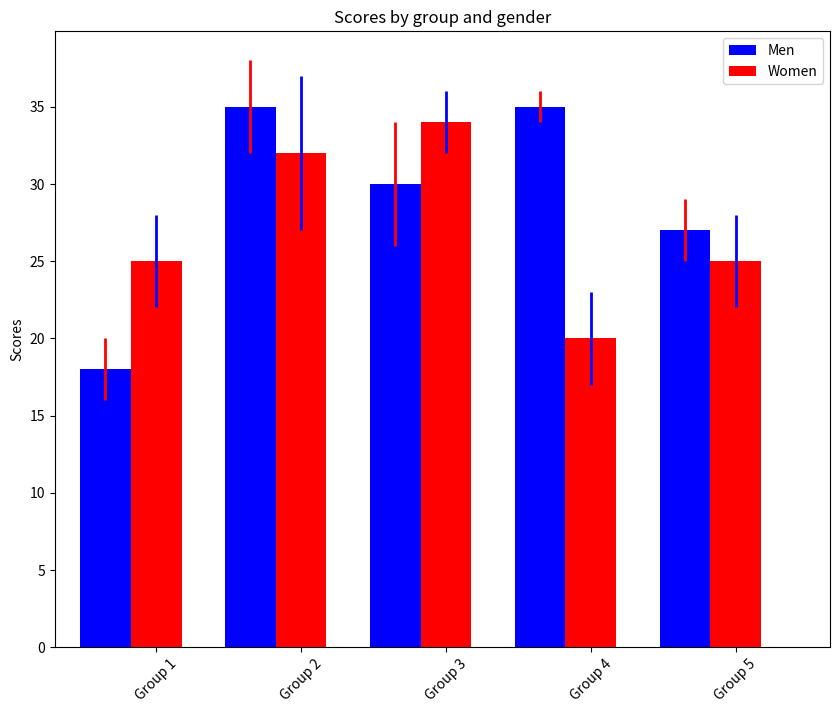
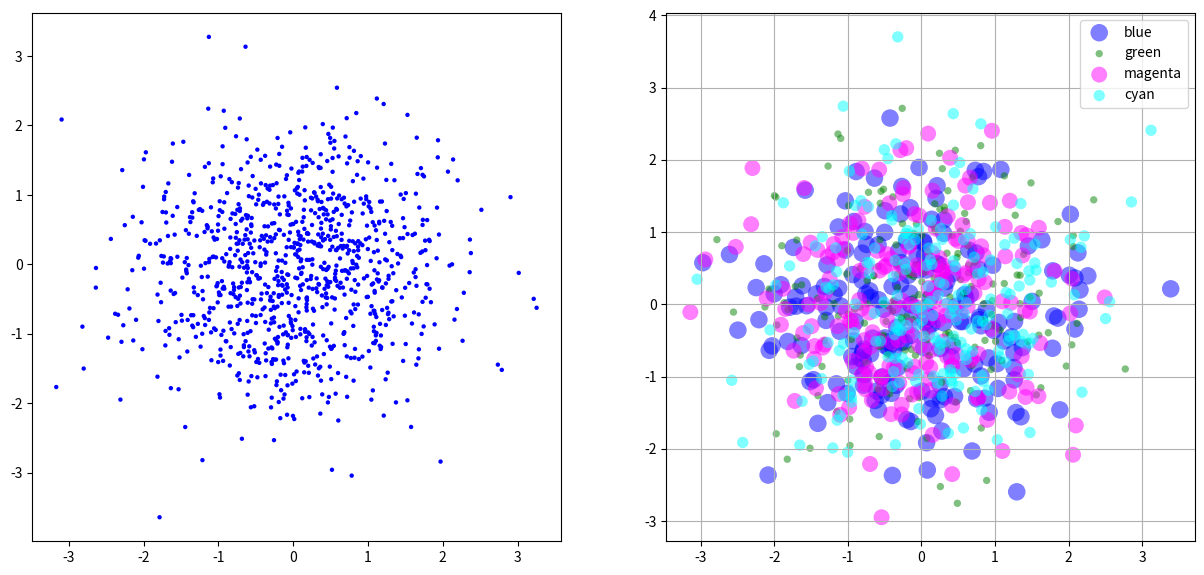
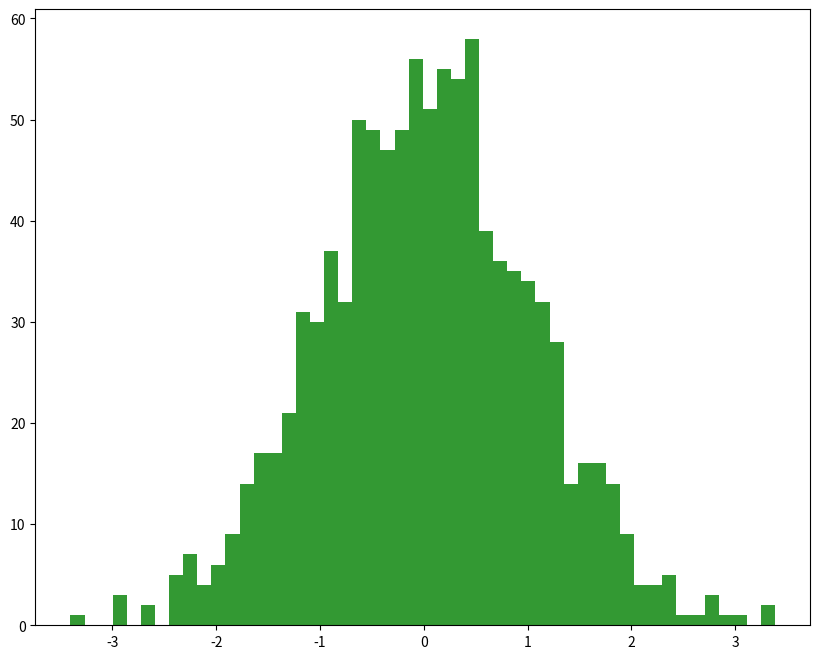

Source code (Python) for these figures, in order:
%matplotlib inline

import numpy as np
import matplotlib.pyplot as plt

# data: scores in five groups for men and women
N = 5
menMeans   = [18, 35, 30, 35, 27]
menStd     = [2, 3, 4, 1, 2]
womenMeans = [25, 32, 34, 20, 25]
womenStd   = [3, 5, 2, 3, 3]

# start creating figure
fig = plt.figure(figsize=(10,8))
ax = fig.add_subplot(111)

# necessary variables
LOCATIONS = np.arange(N)  # the x locations for the groups
WIDTH = 0.35              # the width of the bars

# the bars
rects_m = ax.bar(LOCATIONS, menMeans, WIDTH,
                color='blue',
                yerr=menStd,
                error_kw=dict(elinewidth=2,ecolor='red'))

rects_f = ax.bar(LOCATIONS+WIDTH, womenMeans, WIDTH,
                 color='red',
                 yerr=womenStd,
                 error_kw=dict(elinewidth=2,ecolor='blue'))

# axes and labels
ax.set_xlim(-WIDTH, len(LOCATIONS))
ax.set_ylabel("Scores")
ax.set_title("Scores by group and gender")
xTickMarks = ["Group {}".format(i) for i in range(1,6)]
ax.set_xticks(LOCATIONS + WIDTH)
xtickNames = ax.set_xticklabels(xTickMarks)
plt.setp(xtickNames, rotation=45, fontsize=10)

# add a legend
ax.legend( (rects_m[0], rects_f[0]), ('Men', 'Women') )

plt.show()

import numpy as np
import matplotlib.pyplot as plt

fig = plt.figure(figsize=(15,7))

# left panel
N = 1000
ax1 = fig.add_subplot(121)

x = np.random.randn(N)
y = np.random.randn(N)
ax1.scatter(x, y, color='blue', s=10, edgecolor='none')
# make axes square
ax1.set_aspect(1. / ax1.get_data_ratio()) 

# right panel
ax2 = fig.add_subplot(122)
props = dict(alpha=0.5, edgecolors='none')

M = 200
colors = ['blue', 'green', 'magenta', 'cyan']
handles = []

for color in colors:
    x = np.random.randn(M)
    y = np.random.randn(M)
    size = np.random.randint(25,200)
    handles.append(ax2.scatter(x, y, c=color, s=size, **props))

#ax2.set_ylim([-5,10])
#ax2.set_xlim([-5,10])

ax2.legend(handles, colors)
ax2.grid(True)
ax2.set_aspect(1./ax2.get_data_ratio())

plt.show()

import numpy as np
import matplotlib.pyplot as plt

fig = plt.figure(figsize=(10, 8))
ax = fig.add_subplot(111)

x = np.random.normal(0, 1, 1000)
num_bins = 50
ax.hist(x, num_bins, color='green', alpha=0.8)
plt.show()